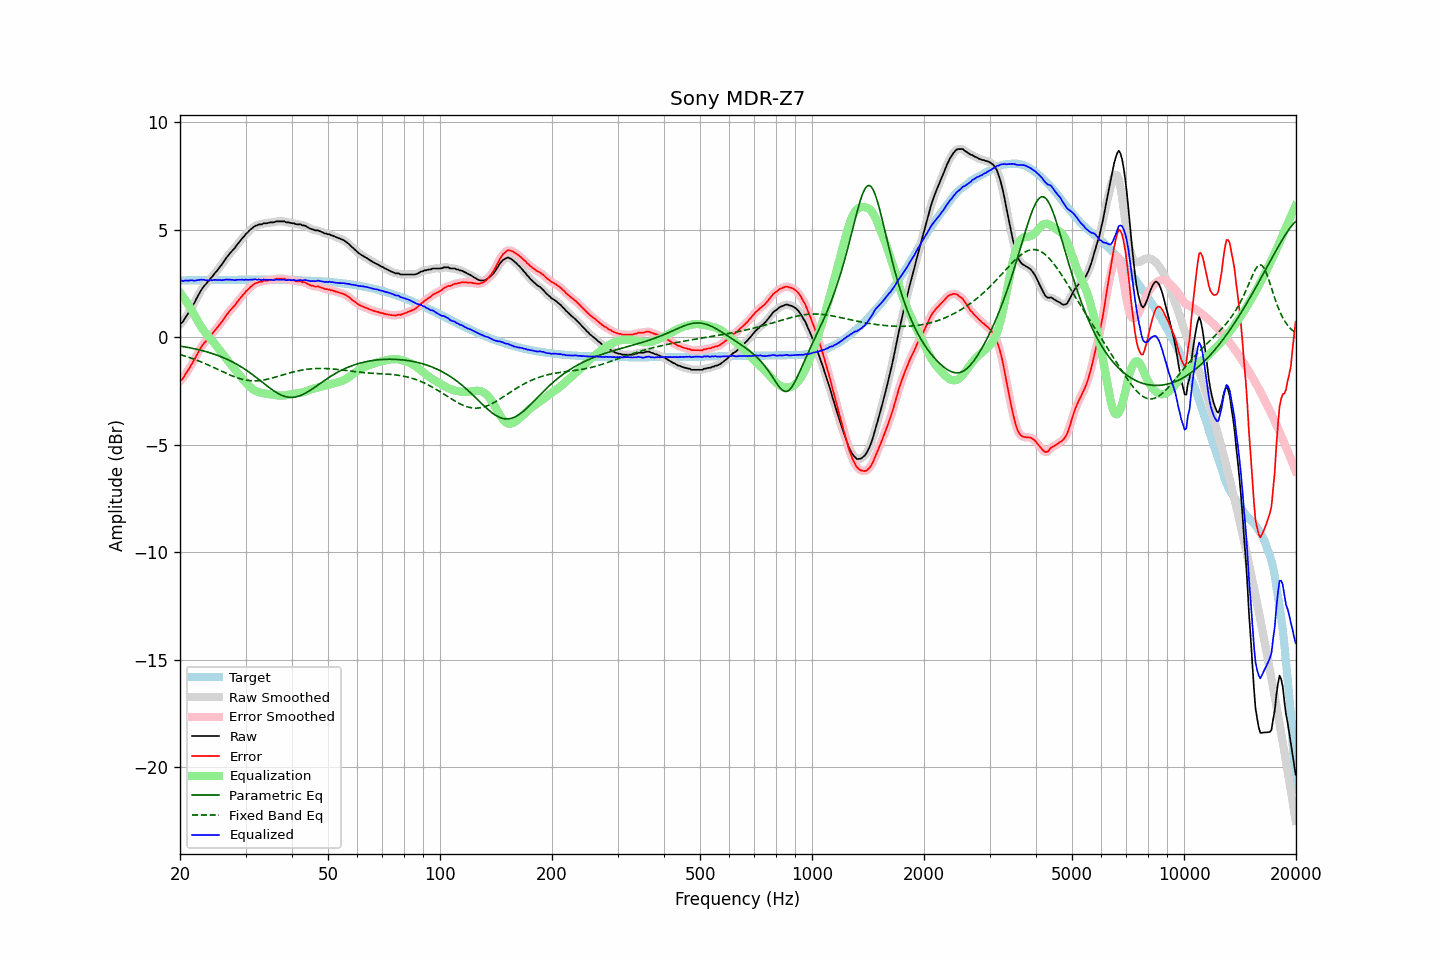

Source data for this figure (header and first rows):
frequency, raw, error, smoothed, error_smoothed, equalization, parametric_eq, fixed_band_eq, equalized_raw, equalized_smoothed, target
20.00, 0.60, -2.04, 0.58, -2.05, 2.08, -0.41, -0.81, 2.67, 2.66, 2.64
20.20, 0.66, -1.98, 0.67, -1.97, 1.97, -0.42, -0.83, 2.63, 2.64, 2.64
20.40, 0.74, -1.90, 0.76, -1.88, 1.87, -0.44, -0.85, 2.61, 2.63, 2.64
20.61, 0.87, -1.77, 0.86, -1.78, 1.76, -0.45, -0.88, 2.63, 2.62, 2.64
20.81, 0.99, -1.65, 0.98, -1.66, 1.65, -0.46, -0.90, 2.64, 2.63, 2.64
21.02, 1.10, -1.55, 1.11, -1.54, 1.53, -0.48, -0.92, 2.63, 2.64, 2.64
21.23, 1.23, -1.42, 1.23, -1.42, 1.41, -0.49, -0.95, 2.64, 2.64, 2.64
21.44, 1.36, -1.29, 1.35, -1.29, 1.29, -0.51, -0.98, 2.65, 2.64, 2.64
21.66, 1.48, -1.16, 1.48, -1.16, 1.16, -0.52, -1.00, 2.64, 2.64, 2.65
21.87, 1.60, -1.05, 1.61, -1.03, 1.02, -0.54, -1.03, 2.62, 2.63, 2.65
22.09, 1.76, -0.89, 1.75, -0.90, 0.89, -0.55, -1.06, 2.64, 2.64, 2.65
22.31, 1.90, -0.75, 1.90, -0.75, 0.75, -0.57, -1.09, 2.65, 2.65, 2.65
22.54, 2.03, -0.62, 2.04, -0.61, 0.63, -0.59, -1.12, 2.66, 2.66, 2.65
22.76, 2.17, -0.48, 2.16, -0.49, 0.51, -0.61, -1.15, 2.67, 2.67, 2.65
22.99, 2.28, -0.38, 2.28, -0.37, 0.39, -0.63, -1.18, 2.67, 2.67, 2.65
23.22, 2.39, -0.27, 2.38, -0.27, 0.29, -0.65, -1.21, 2.67, 2.67, 2.65
23.45, 2.46, -0.20, 2.46, -0.19, 0.19, -0.67, -1.24, 2.65, 2.65, 2.65
23.69, 2.55, -0.10, 2.55, -0.10, 0.10, -0.69, -1.27, 2.65, 2.65, 2.66
23.92, 2.63, -0.03, 2.64, -0.02, 0.01, -0.71, -1.31, 2.64, 2.65, 2.66
24.16, 2.74, 0.08, 2.72, 0.07, -0.08, -0.73, -1.34, 2.66, 2.65, 2.66
24.40, 2.81, 0.15, 2.82, 0.16, -0.16, -0.76, -1.37, 2.65, 2.65, 2.66
24.65, 2.91, 0.25, 2.91, 0.25, -0.25, -0.78, -1.41, 2.66, 2.66, 2.66
24.89, 3.01, 0.35, 3.00, 0.34, -0.34, -0.81, -1.44, 2.67, 2.66, 2.66
25.14, 3.09, 0.43, 3.10, 0.43, -0.43, -0.84, -1.48, 2.66, 2.66, 2.66
25.39, 3.19, 0.53, 3.19, 0.52, -0.53, -0.86, -1.51, 2.66, 2.66, 2.66
25.65, 3.29, 0.62, 3.28, 0.62, -0.63, -0.89, -1.55, 2.66, 2.65, 2.66
25.91, 3.37, 0.71, 3.38, 0.72, -0.73, -0.92, -1.58, 2.65, 2.65, 2.66
26.16, 3.49, 0.82, 3.49, 0.82, -0.83, -0.95, -1.62, 2.66, 2.66, 2.66
26.43, 3.59, 0.93, 3.59, 0.93, -0.93, -0.98, -1.65, 2.67, 2.67, 2.66
26.69, 3.71, 1.04, 3.70, 1.04, -1.02, -1.02, -1.69, 2.68, 2.68, 2.67
26.96, 3.80, 1.13, 3.80, 1.13, -1.12, -1.05, -1.72, 2.67, 2.68, 2.67
27.23, 3.90, 1.23, 3.89, 1.23, -1.22, -1.09, -1.75, 2.68, 2.68, 2.67
27.50, 3.98, 1.31, 3.98, 1.31, -1.31, -1.13, -1.79, 2.67, 2.67, 2.67
27.77, 4.07, 1.40, 4.06, 1.39, -1.40, -1.16, -1.82, 2.67, 2.66, 2.67
28.05, 4.14, 1.47, 4.15, 1.48, -1.49, -1.20, -1.84, 2.65, 2.66, 2.67
28.33, 4.25, 1.58, 4.24, 1.57, -1.58, -1.24, -1.87, 2.66, 2.66, 2.67
28.62, 4.34, 1.67, 4.34, 1.67, -1.67, -1.29, -1.90, 2.67, 2.67, 2.67
28.90, 4.44, 1.77, 4.44, 1.77, -1.76, -1.33, -1.92, 2.67, 2.68, 2.67
29.19, 4.53, 1.86, 4.53, 1.86, -1.86, -1.38, -1.94, 2.67, 2.67, 2.67
29.48, 4.63, 1.96, 4.62, 1.95, -1.95, -1.42, -1.96, 2.68, 2.67, 2.67
29.78, 4.70, 2.02, 4.71, 2.04, -2.04, -1.47, -1.98, 2.66, 2.67, 2.67
30.08, 4.80, 2.13, 4.79, 2.12, -2.12, -1.52, -1.99, 2.68, 2.67, 2.67
30.38, 4.87, 2.19, 4.87, 2.20, -2.20, -1.57, -2.01, 2.66, 2.67, 2.67
30.68, 4.95, 2.27, 4.95, 2.27, -2.28, -1.63, -2.02, 2.67, 2.67, 2.67
30.99, 5.02, 2.34, 5.01, 2.34, -2.34, -1.68, -2.02, 2.67, 2.67, 2.67
31.30, 5.08, 2.40, 5.08, 2.41, -2.40, -1.73, -2.03, 2.67, 2.68, 2.67
31.61, 5.14, 2.46, 5.13, 2.46, -2.45, -1.79, -2.03, 2.68, 2.68, 2.67
31.93, 5.19, 2.51, 5.18, 2.50, -2.49, -1.85, -2.03, 2.69, 2.68, 2.67
32.24, 5.20, 2.52, 5.21, 2.54, -2.53, -1.90, -2.03, 2.67, 2.68, 2.67
32.57, 5.25, 2.57, 5.23, 2.56, -2.56, -1.96, -2.02, 2.69, 2.67, 2.67
32.89, 5.25, 2.57, 5.25, 2.57, -2.58, -2.02, -2.01, 2.67, 2.67, 2.67
33.22, 5.25, 2.57, 5.27, 2.59, -2.60, -2.08, -2.00, 2.65, 2.67, 2.67
33.55, 5.30, 2.62, 5.28, 2.60, -2.61, -2.14, -1.99, 2.69, 2.67, 2.67
33.89, 5.30, 2.62, 5.29, 2.62, -2.62, -2.20, -1.98, 2.67, 2.67, 2.67
34.23, 5.30, 2.62, 5.31, 2.64, -2.63, -2.26, -1.96, 2.66, 2.68, 2.67
34.57, 5.32, 2.64, 5.32, 2.64, -2.64, -2.32, -1.94, 2.67, 2.67, 2.67
34.92, 5.34, 2.66, 5.33, 2.66, -2.66, -2.37, -1.93, 2.68, 2.67, 2.67
35.27, 5.34, 2.67, 5.34, 2.66, -2.67, -2.43, -1.91, 2.67, 2.66, 2.67
35.62, 5.34, 2.67, 5.35, 2.68, -2.68, -2.48, -1.89, 2.65, 2.66, 2.67
35.97, 5.36, 2.69, 5.36, 2.69, -2.70, -2.53, -1.86, 2.66, 2.66, 2.67
... 635 more rows
